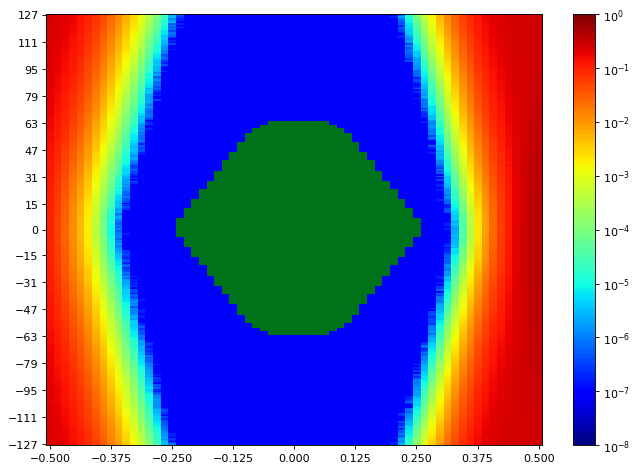

The file beside this chart, header and first rows:
SW Version, 2020.2.2
Date and Time Started, 2022-Jun-08 18:08:31
Date and Time Ended, 2022-Jun-08 18:09:13
Scan Name, Scan 6
Link Settings, 
Reset RX After Applying Settings, false
Open Area, 9037
Horizontal Opening, 42
Horizontal Percentage, 64.62
Vertical Opening, 255
Vertical Percentage, 100
Dwell, BER
Dwell BER, 1e-5
Dwell Time, 0
Horizontal Increment, 1
Horizontal Range, -0.500 UI to 0.500 UI
Vertical Increment, 1
Vertical Range, 100%
Misc Info, ELF Version: 0x0009 SVN: 16356
Scan Start
2d statistical, -32, -31, -30, -29, -28, -27, -26, -25, -24, -23, -22, -21, -20, -19, -18, -17, -16, -15, -14, -13, -12, -11, -10
127, 0.2368, 0.2252, 0.2015, 0.1735, 0.1401, 0.1015, 0.074, 0.04657, 0.02645, 0.01443, 0.007259, 0.003068, 0.001254, 0.0004403, 0.0001184, 2.69894e-05, 2.86107e-06, 6.67582e-07, 9.53689e-08, 9.53689e-08, 9.53689e-08, 9.53689e-08, 9.53689e-08
126, 0.2383, 0.2228, 0.2006, 0.1731, 0.1364, 0.1006, 0.06999, 0.04355, 0.02572, 0.01319, 0.006862, 0.002853, 0.001195, 0.0004003, 0.0001024, 2.55589e-05, 2.95644e-06, 5.72213e-07, 9.53689e-08, 9.53689e-08, 9.53689e-08, 9.53689e-08, 9.53689e-08
125, 0.2376, 0.2243, 0.2013, 0.1715, 0.1369, 0.09858, 0.0696, 0.0431, 0.02391, 0.01209, 0.006442, 0.002717, 0.00108, 0.0003564, 8.23987e-05, 1.85016e-05, 3.0518e-06, 2.86107e-07, 9.53689e-08, 9.53689e-08, 9.53689e-08, 9.53689e-08, 9.53689e-08
124, 0.2374, 0.2232, 0.1993, 0.1695, 0.1332, 0.09815, 0.06728, 0.04191, 0.02348, 0.01164, 0.005934, 0.002503, 0.0009904, 0.0003436, 8.21126e-05, 1.94553e-05, 1.43053e-06, 1.90738e-07, 9.53689e-08, 9.53689e-08, 9.53689e-08, 9.53689e-08, 9.53689e-08
123, 0.235, 0.2221, 0.1949, 0.1659, 0.1333, 0.09613, 0.06522, 0.04203, 0.02246, 0.01153, 0.005707, 0.002379, 0.000929, 0.0003217, 7.25757e-05, 1.65942e-05, 2.00275e-06, 1.90738e-07, 9.53689e-08, 9.53689e-08, 9.53689e-08, 9.53689e-08, 9.53689e-08
122, 0.2353, 0.2189, 0.1946, 0.1697, 0.1297, 0.09118, 0.06336, 0.03983, 0.02201, 0.01072, 0.005261, 0.002402, 0.0009106, 0.0002858, 6.62814e-05, 1.36378e-05, 2.57496e-06, 9.53689e-08, 9.53689e-08, 9.53689e-08, 9.53689e-08, 9.53689e-08, 9.53689e-08
121, 0.2353, 0.2176, 0.193, 0.1638, 0.1256, 0.09206, 0.06101, 0.03874, 0.02174, 0.01057, 0.004967, 0.00219, 0.0008346, 0.0002562, 5.70306e-05, 1.25887e-05, 5.72213e-07, 1.90738e-07, 9.53689e-08, 9.53689e-08, 9.53689e-08, 9.53689e-08, 9.53689e-08
120, 0.2341, 0.2192, 0.1947, 0.1618, 0.1231, 0.0892, 0.06167, 0.0377, 0.02057, 0.009959, 0.004759, 0.002099, 0.0008283, 0.0002322, 5.47417e-05, 1.21118e-05, 8.5832e-07, 9.53689e-08, 9.53689e-08, 9.53689e-08, 9.53689e-08, 9.53689e-08, 9.53689e-08
119, 0.2341, 0.2174, 0.1905, 0.1581, 0.1227, 0.08889, 0.06001, 0.03665, 0.02039, 0.009593, 0.004583, 0.002029, 0.0007507, 0.0002131, 4.90196e-05, 8.77394e-06, 4.76844e-07, 2.86107e-07, 9.53689e-08, 9.53689e-08, 9.53689e-08, 9.53689e-08, 9.53689e-08
118, 0.2334, 0.2163, 0.19, 0.1575, 0.1218, 0.08473, 0.05679, 0.03492, 0.01901, 0.00934, 0.004201, 0.001783, 0.0007021, 0.0002094, 4.23438e-05, 9.53689e-06, 7.62951e-07, 9.53689e-08, 9.53689e-08, 9.53689e-08, 9.53689e-08, 9.53689e-08, 9.53689e-08
117, 0.2321, 0.2136, 0.1884, 0.1552, 0.119, 0.0848, 0.05675, 0.03298, 0.01888, 0.009082, 0.003928, 0.001695, 0.0006164, 0.000178, 4.14855e-05, 6.86656e-06, 3.81476e-07, 9.53689e-08, 9.53689e-08, 9.53689e-08, 9.53689e-08, 9.53689e-08, 9.53689e-08
116, 0.2319, 0.212, 0.187, 0.1507, 0.1189, 0.0805, 0.05222, 0.03209, 0.01765, 0.008734, 0.003853, 0.00159, 0.0005708, 0.0001669, 3.44282e-05, 6.67582e-06, 8.5832e-07, 9.53689e-08, 9.53689e-08, 9.53689e-08, 9.53689e-08, 9.53689e-08, 9.53689e-08
115, 0.2295, 0.2099, 0.1858, 0.1532, 0.1165, 0.08028, 0.05489, 0.03165, 0.01718, 0.008115, 0.003741, 0.001549, 0.0005595, 0.0001444, 3.53819e-05, 6.19898e-06, 8.5832e-07, 9.53689e-08, 9.53689e-08, 9.53689e-08, 9.53689e-08, 9.53689e-08, 9.53689e-08
114, 0.2284, 0.2106, 0.1818, 0.1467, 0.1151, 0.07769, 0.05275, 0.03051, 0.0164, 0.007833, 0.003452, 0.00149, 0.0004813, 0.0001246, 2.74662e-05, 3.52865e-06, 5.72213e-07, 9.53689e-08, 9.53689e-08, 9.53689e-08, 9.53689e-08, 9.53689e-08, 9.53689e-08
113, 0.2284, 0.2073, 0.1798, 0.1442, 0.1118, 0.07594, 0.05021, 0.02861, 0.01504, 0.007418, 0.003229, 0.001422, 0.0004763, 0.0001374, 2.44144e-05, 4.38697e-06, 2.86107e-07, 9.53689e-08, 9.53689e-08, 9.53689e-08, 9.53689e-08, 9.53689e-08, 9.53689e-08
112, 0.2267, 0.2106, 0.1766, 0.1416, 0.1128, 0.07283, 0.05067, 0.02852, 0.01456, 0.006915, 0.00309, 0.001305, 0.0004284, 0.0001154, 2.327e-05, 4.00549e-06, 9.53689e-08, 9.53689e-08, 9.53689e-08, 9.53689e-08, 9.53689e-08, 9.53689e-08, 9.53689e-08
111, 0.2262, 0.2055, 0.1759, 0.1411, 0.1099, 0.07202, 0.04788, 0.027, 0.01445, 0.006839, 0.002906, 0.00118, 0.0004053, 0.000104, 2.26978e-05, 2.86107e-06, 1.90738e-07, 9.53689e-08, 9.53689e-08, 9.53689e-08, 9.53689e-08, 9.53689e-08, 9.53689e-08
110, 0.2258, 0.2063, 0.1675, 0.1417, 0.1059, 0.07018, 0.04721, 0.0262, 0.01372, 0.006396, 0.002789, 0.001079, 0.0003715, 9.76577e-05, 1.83108e-05, 3.24254e-06, 9.53689e-08, 9.53689e-08, 9.53689e-08, 9.53689e-08, 9.53689e-08, 9.53689e-08, 9.53689e-08
109, 0.2226, 0.2049, 0.1686, 0.1395, 0.1044, 0.06958, 0.04475, 0.02514, 0.01302, 0.00618, 0.002628, 0.001032, 0.0003563, 8.46876e-05, 1.67849e-05, 2.57496e-06, 3.81476e-07, 9.53689e-08, 9.53689e-08, 9.53689e-08, 9.53689e-08, 9.53689e-08, 9.53689e-08
108, 0.2241, 0.2013, 0.1694, 0.1381, 0.1033, 0.06544, 0.04391, 0.02486, 0.01284, 0.005813, 0.002454, 0.0009398, 0.0003293, 9.1268e-05, 1.24933e-05, 1.90738e-06, 9.53689e-08, 9.53689e-08, 9.53689e-08, 9.53689e-08, 9.53689e-08, 9.53689e-08, 9.53689e-08
107, 0.2236, 0.2028, 0.1693, 0.1342, 0.09932, 0.06649, 0.0422, 0.02359, 0.01178, 0.005541, 0.002452, 0.0009298, 0.000296, 7.95377e-05, 1.22072e-05, 1.43053e-06, 9.53689e-08, 9.53689e-08, 9.53689e-08, 9.53689e-08, 9.53689e-08, 9.53689e-08, 9.53689e-08
106, 0.2231, 0.2025, 0.1686, 0.1284, 0.09968, 0.06435, 0.04013, 0.02279, 0.01136, 0.005511, 0.00222, 0.0008419, 0.0002757, 6.59953e-05, 1.32563e-05, 1.2398e-06, 1.90738e-07, 9.53689e-08, 9.53689e-08, 9.53689e-08, 9.53689e-08, 9.53689e-08, 9.53689e-08
105, 0.2185, 0.1995, 0.1635, 0.1298, 0.09954, 0.06186, 0.03953, 0.02218, 0.01103, 0.004938, 0.002061, 0.0007858, 0.0002548, 5.49325e-05, 1.07767e-05, 1.04906e-06, 9.53689e-08, 9.53689e-08, 9.53689e-08, 9.53689e-08, 9.53689e-08, 9.53689e-08, 9.53689e-08
104, 0.2225, 0.1994, 0.1605, 0.1262, 0.09519, 0.06194, 0.03817, 0.02101, 0.01086, 0.004709, 0.001904, 0.0007085, 0.0002386, 5.1976e-05, 9.06004e-06, 1.04906e-06, 9.53689e-08, 9.53689e-08, 9.53689e-08, 9.53689e-08, 9.53689e-08, 9.53689e-08, 9.53689e-08
103, 0.2185, 0.195, 0.1592, 0.1244, 0.09186, 0.05893, 0.03712, 0.02006, 0.01024, 0.004692, 0.001798, 0.0006582, 0.0002038, 5.69352e-05, 8.01099e-06, 3.81476e-07, 9.53689e-08, 9.53689e-08, 9.53689e-08, 9.53689e-08, 9.53689e-08, 9.53689e-08, 9.53689e-08
102, 0.2168, 0.1918, 0.1592, 0.1231, 0.09153, 0.05947, 0.03602, 0.01914, 0.009847, 0.004122, 0.001691, 0.0006378, 0.0001947, 4.55863e-05, 7.3434e-06, 4.76844e-07, 9.53689e-08, 9.53689e-08, 9.53689e-08, 9.53689e-08, 9.53689e-08, 9.53689e-08, 9.53689e-08
101, 0.2166, 0.1885, 0.1583, 0.1231, 0.08896, 0.05584, 0.03434, 0.0181, 0.009225, 0.004039, 0.001596, 0.0005836, 0.0001778, 3.63355e-05, 6.00824e-06, 7.62951e-07, 9.53689e-08, 9.53689e-08, 9.53689e-08, 9.53689e-08, 9.53689e-08, 9.53689e-08, 9.53689e-08
100, 0.216, 0.1902, 0.1537, 0.1189, 0.08717, 0.0559, 0.0332, 0.01802, 0.008672, 0.003884, 0.001523, 0.0005269, 0.0001596, 3.15671e-05, 4.76844e-06, 5.72213e-07, 9.53689e-08, 9.53689e-08, 9.53689e-08, 9.53689e-08, 9.53689e-08, 9.53689e-08, 9.53689e-08
99, 0.2127, 0.1855, 0.1512, 0.1173, 0.0843, 0.05492, 0.03085, 0.01691, 0.00839, 0.003701, 0.001472, 0.0004541, 0.0001402, 2.88014e-05, 3.52865e-06, 2.86107e-07, 9.53689e-08, 9.53689e-08, 9.53689e-08, 9.53689e-08, 9.53689e-08, 9.53689e-08, 9.53689e-08
98, 0.2136, 0.1846, 0.1489, 0.1161, 0.0839, 0.05191, 0.03076, 0.01689, 0.008001, 0.003491, 0.001419, 0.0004391, 0.0001284, 2.89921e-05, 3.24254e-06, 1.90738e-07, 9.53689e-08, 9.53689e-08, 9.53689e-08, 9.53689e-08, 9.53689e-08, 9.53689e-08, 9.53689e-08
97, 0.2112, 0.1838, 0.151, 0.1115, 0.07862, 0.05164, 0.03091, 0.0159, 0.00755, 0.003177, 0.001308, 0.0004, 0.000109, 2.21256e-05, 4.48234e-06, 3.81476e-07, 9.53689e-08, 9.53689e-08, 9.53689e-08, 9.53689e-08, 9.53689e-08, 9.53689e-08, 9.53689e-08
96, 0.2089, 0.1819, 0.1478, 0.1116, 0.07815, 0.04754, 0.02946, 0.01495, 0.007223, 0.003107, 0.00119, 0.0003785, 0.0001016, 2.37469e-05, 2.38422e-06, 1.90738e-07, 9.53689e-08, 9.53689e-08, 9.53689e-08, 9.53689e-08, 9.53689e-08, 9.53689e-08, 9.53689e-08
95, 0.2075, 0.1811, 0.1436, 0.11, 0.07715, 0.04826, 0.02836, 0.01463, 0.006992, 0.002953, 0.001122, 0.0003314, 9.54643e-05, 2.02182e-05, 2.67033e-06, 9.53689e-08, 9.53689e-08, 9.53689e-08, 9.53689e-08, 9.53689e-08, 9.53689e-08, 9.53689e-08, 9.53689e-08
94, 0.2077, 0.1788, 0.145, 0.108, 0.07815, 0.04559, 0.02749, 0.01394, 0.00665, 0.002762, 0.001048, 0.0003314, 9.07912e-05, 1.80247e-05, 2.7657e-06, 9.53689e-08, 9.53689e-08, 9.53689e-08, 9.53689e-08, 9.53689e-08, 9.53689e-08, 9.53689e-08, 9.53689e-08
93, 0.2068, 0.1802, 0.1402, 0.1048, 0.07458, 0.04365, 0.02611, 0.01304, 0.006245, 0.002484, 0.0009638, 0.000289, 8.08728e-05, 1.74525e-05, 2.38422e-06, 1.90738e-07, 9.53689e-08, 9.53689e-08, 9.53689e-08, 9.53689e-08, 9.53689e-08, 9.53689e-08, 9.53689e-08
92, 0.205, 0.1736, 0.1387, 0.1016, 0.07267, 0.04381, 0.02569, 0.01278, 0.006023, 0.00243, 0.0008747, 0.0002547, 7.41016e-05, 1.27794e-05, 1.2398e-06, 9.53689e-08, 9.53689e-08, 9.53689e-08, 9.53689e-08, 9.53689e-08, 9.53689e-08, 9.53689e-08, 9.53689e-08
91, 0.2043, 0.1717, 0.1376, 0.1007, 0.07056, 0.04287, 0.02434, 0.01251, 0.005714, 0.002297, 0.0008751, 0.0002318, 6.8761e-05, 9.44152e-06, 2.09812e-06, 9.53689e-08, 9.53689e-08, 9.53689e-08, 9.53689e-08, 9.53689e-08, 9.53689e-08, 9.53689e-08, 9.53689e-08
90, 0.2011, 0.1723, 0.1332, 0.09497, 0.068, 0.04255, 0.02385, 0.0118, 0.0055, 0.002193, 0.0007452, 0.0002326, 6.24666e-05, 1.03952e-05, 4.76844e-07, 9.53689e-08, 9.53689e-08, 9.53689e-08, 9.53689e-08, 9.53689e-08, 9.53689e-08, 9.53689e-08, 9.53689e-08
89, 0.2015, 0.1697, 0.1321, 0.09848, 0.06675, 0.04008, 0.0232, 0.01104, 0.005127, 0.001999, 0.0006922, 0.0002148, 5.6363e-05, 1.00137e-05, 6.67582e-07, 9.53689e-08, 9.53689e-08, 9.53689e-08, 9.53689e-08, 9.53689e-08, 9.53689e-08, 9.53689e-08, 9.53689e-08
88, 0.2001, 0.1642, 0.1297, 0.09827, 0.06785, 0.04002, 0.02219, 0.01074, 0.004892, 0.00182, 0.0006441, 0.0001938, 5.36927e-05, 8.29709e-06, 1.43053e-06, 9.53689e-08, 9.53689e-08, 9.53689e-08, 9.53689e-08, 9.53689e-08, 9.53689e-08, 9.53689e-08, 9.53689e-08
... 216 more rows
